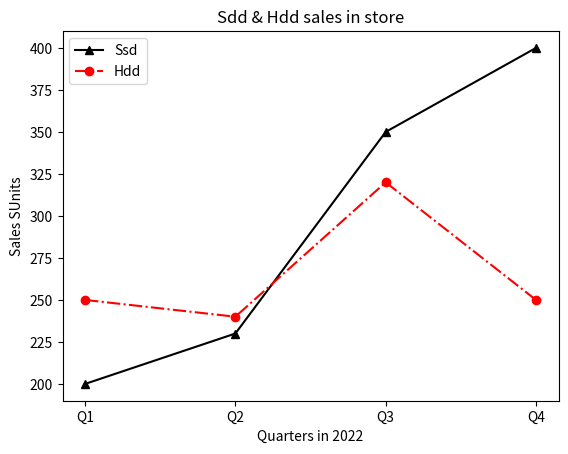

Recreate this plot in Python.
from matplotlib import pyplot as p
Q=["Q1","Q2","Q3","Q4"]
ssd=[200,230,350,400]
hdd=[250,240,320,250]
p.plot(Q,ssd,'^-',color='black')
p.plot(Q,hdd,'o-.r')
p.xlabel("Quarters in 2022"),p.ylabel("Sales SUnits")
p.title("Sdd & Hdd sales in store")
p.legend(['Ssd','Hdd'])
p.show()
